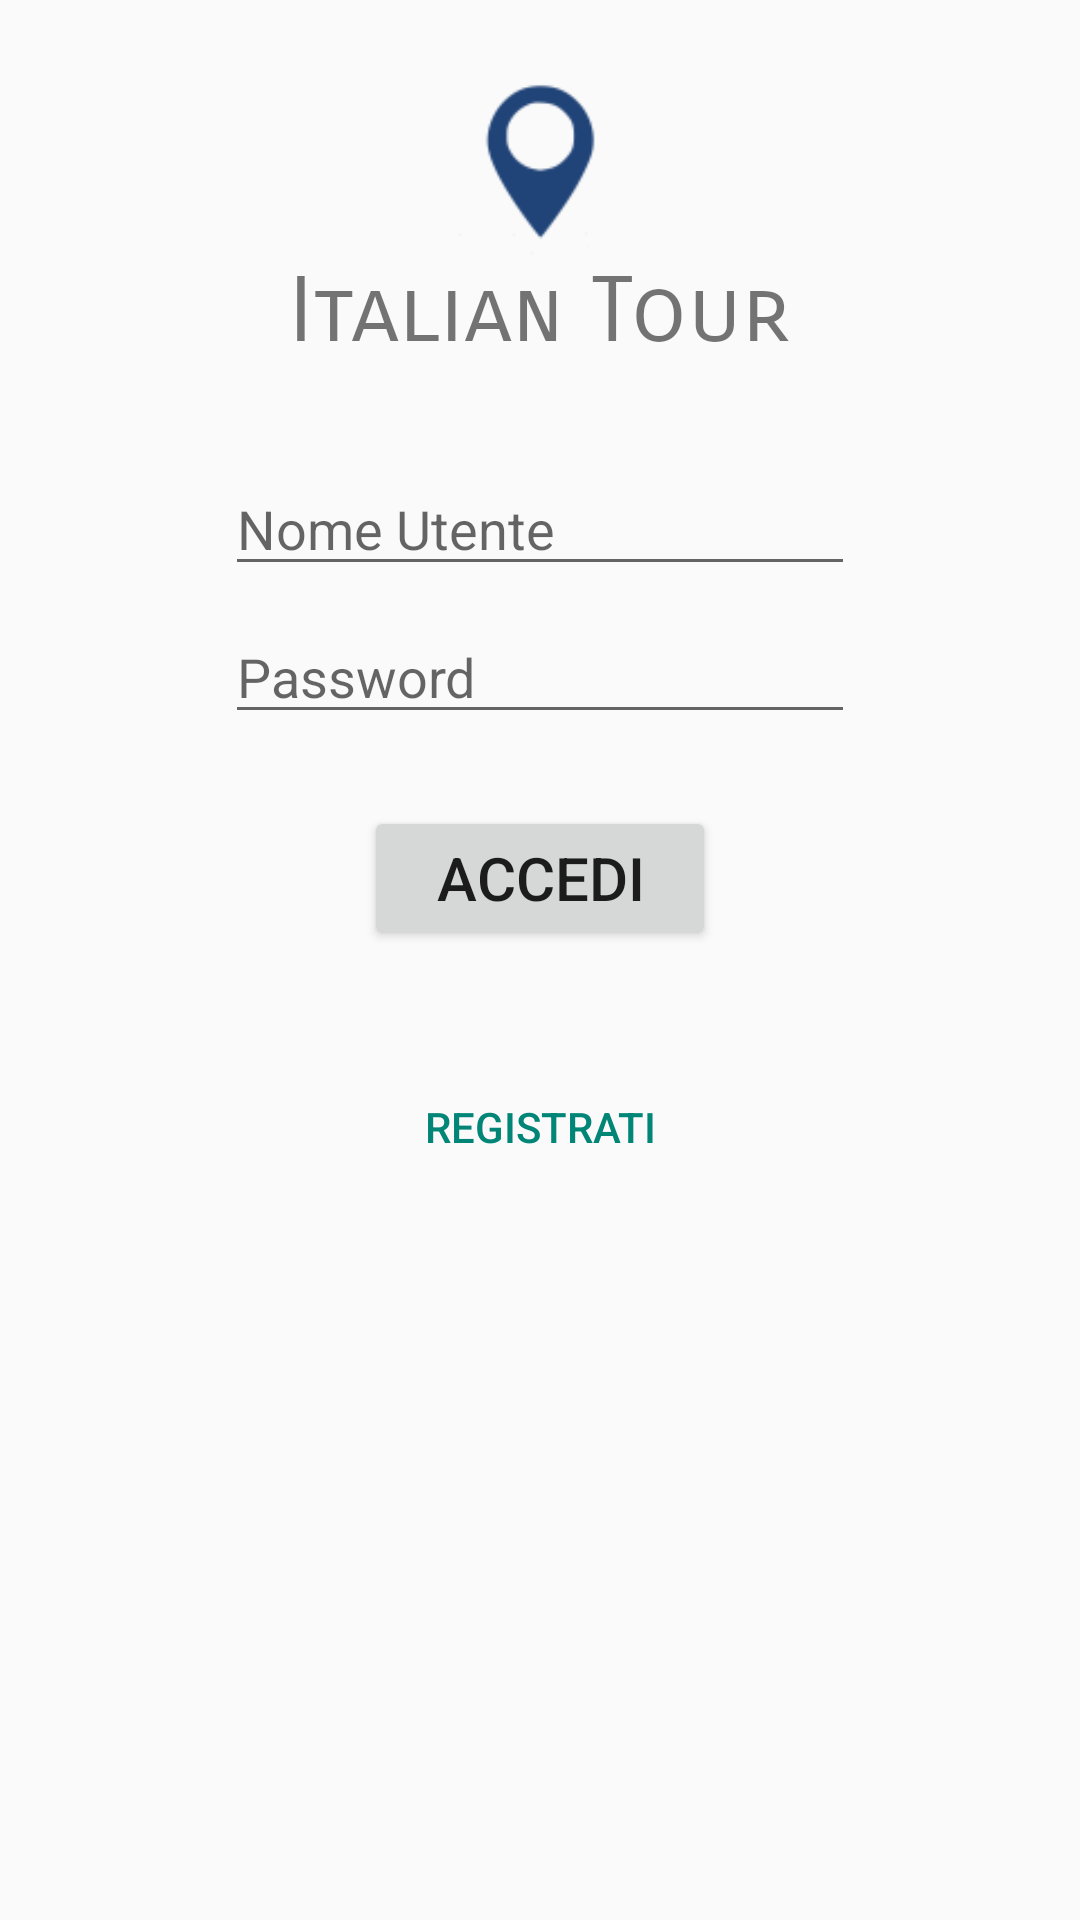

This screen was rendered from an Android layout file. Write that file and the resources it references.
<!-- AndroidManifest.xml: application theme AppTheme -->
<!-- res/layout/fragment_login.xml -->
<?xml version="1.0" encoding="utf-8"?>
<androidx.constraintlayout.widget.ConstraintLayout xmlns:android="http://schemas.android.com/apk/res/android"
    xmlns:app="http://schemas.android.com/apk/res-auto"
    xmlns:tools="http://schemas.android.com/tools"
    android:id="@+id/loginPanelLayout"
    android:layout_width="match_parent"
    android:layout_height="match_parent"
    tools:context=".LoginFragment">

    <ScrollView
        android:layout_width="match_parent"
        android:layout_height="match_parent">

        <androidx.constraintlayout.widget.ConstraintLayout
            android:layout_width="match_parent"
            android:layout_height="wrap_content">

            <ImageView
                android:id="@+id/imageView2"
                android:layout_width="108dp"
                android:layout_height="70dp"
                android:layout_marginStart="8dp"
                android:layout_marginLeft="8dp"
                android:layout_marginTop="16dp"
                android:layout_marginEnd="8dp"
                android:layout_marginRight="8dp"
                android:scaleType="centerCrop"
                app:layout_constraintEnd_toEndOf="parent"
                app:layout_constraintStart_toStartOf="parent"
                app:layout_constraintTop_toTopOf="parent"
                app:srcCompat="@mipmap/it_transp_header" />

            <TextView
                android:id="@+id/loginLogo"
                android:layout_width="wrap_content"
                android:layout_height="wrap_content"
                android:layout_marginStart="8dp"
                android:layout_marginLeft="8dp"
                android:layout_marginEnd="8dp"
                android:layout_marginRight="8dp"
                android:text="Italian Tour"
                android:textSize="30sp"
                app:fontFamily="sans-serif-smallcaps"
                app:layout_constraintEnd_toEndOf="parent"
                app:layout_constraintStart_toStartOf="parent"
                app:layout_constraintTop_toBottomOf="@+id/imageView2" />

            <EditText
                android:id="@+id/loginUsernameField"
                android:layout_width="wrap_content"
                android:layout_height="wrap_content"
                android:layout_marginStart="8dp"
                android:layout_marginLeft="8dp"
                android:layout_marginTop="32dp"
                android:layout_marginEnd="8dp"
                android:layout_marginRight="8dp"
                android:ems="10"
                android:inputType="textPersonName"
                android:hint="Nome Utente"
                app:layout_constraintEnd_toEndOf="parent"
                app:layout_constraintStart_toStartOf="parent"
                app:layout_constraintTop_toBottomOf="@+id/loginLogo" />

            <EditText
                android:id="@+id/loginPasswordField"
                android:layout_width="wrap_content"
                android:layout_height="wrap_content"
                android:layout_marginStart="8dp"
                android:layout_marginLeft="8dp"
                android:layout_marginTop="8dp"
                android:layout_marginEnd="8dp"
                android:layout_marginRight="8dp"
                android:ems="10"
                android:inputType="textPassword"
                android:hint="Password"
                app:layout_constraintEnd_toEndOf="parent"
                app:layout_constraintStart_toStartOf="parent"
                app:layout_constraintTop_toBottomOf="@+id/loginUsernameField" />

            <Button
                android:id="@+id/loginAccediButton"
                android:layout_width="wrap_content"
                android:layout_height="wrap_content"
                android:layout_marginStart="8dp"
                android:layout_marginLeft="8dp"
                android:layout_marginTop="24dp"
                android:layout_marginEnd="8dp"
                android:layout_marginRight="8dp"
                android:paddingLeft="24dp"
                android:paddingRight="24dp"
                android:text="Accedi"
                android:textSize="20sp"
                app:layout_constraintEnd_toEndOf="parent"
                app:layout_constraintStart_toStartOf="parent"
                app:layout_constraintTop_toBottomOf="@+id/loginPasswordField" />

            <TextView
                android:id="@+id/loginPanelOppure"
                android:layout_width="wrap_content"
                android:layout_height="wrap_content"
                android:layout_marginStart="183dp"
                android:layout_marginLeft="183dp"
                android:layout_marginTop="8dp"
                android:layout_marginEnd="183dp"
                android:layout_marginRight="183dp"
                android:text="oppure"
                app:layout_constraintEnd_toEndOf="parent"
                app:layout_constraintStart_toStartOf="parent"
                app:layout_constraintTop_toBottomOf="@+id/loginAccediButton" />

            <Button
                android:id="@+id/loginRegistratiButton"
                style="@style/Widget.AppCompat.Button.Borderless.Colored"
                android:layout_width="wrap_content"
                android:layout_height="wrap_content"
                android:layout_marginStart="8dp"
                android:layout_marginLeft="8dp"
                android:layout_marginTop="8dp"
                android:layout_marginEnd="8dp"
                android:layout_marginRight="8dp"
                android:text="Registrati"
                app:layout_constraintEnd_toEndOf="parent"
                app:layout_constraintStart_toStartOf="parent"
                app:layout_constraintTop_toBottomOf="@+id/loginPanelOppure" />
        </androidx.constraintlayout.widget.ConstraintLayout>
    </ScrollView>

</androidx.constraintlayout.widget.ConstraintLayout>
<!-- resources referenced by this layout -->
<resources>
  <!-- mipmap it_transp_header: png bitmap (mipmap-hdpi, 1004 bytes) -->
  <style name="AppTheme" parent="Theme.AppCompat.Light.NoActionBar">
          
          <item name="colorPrimary">@color/colorPrimaryDark</item>
          <item name="colorPrimaryDark">@color/colorPrimary</item>
      </style>
  <color name="colorPrimaryDark">#657A84</color>
  <color name="colorPrimary">#809DAB</color>
</resources>
